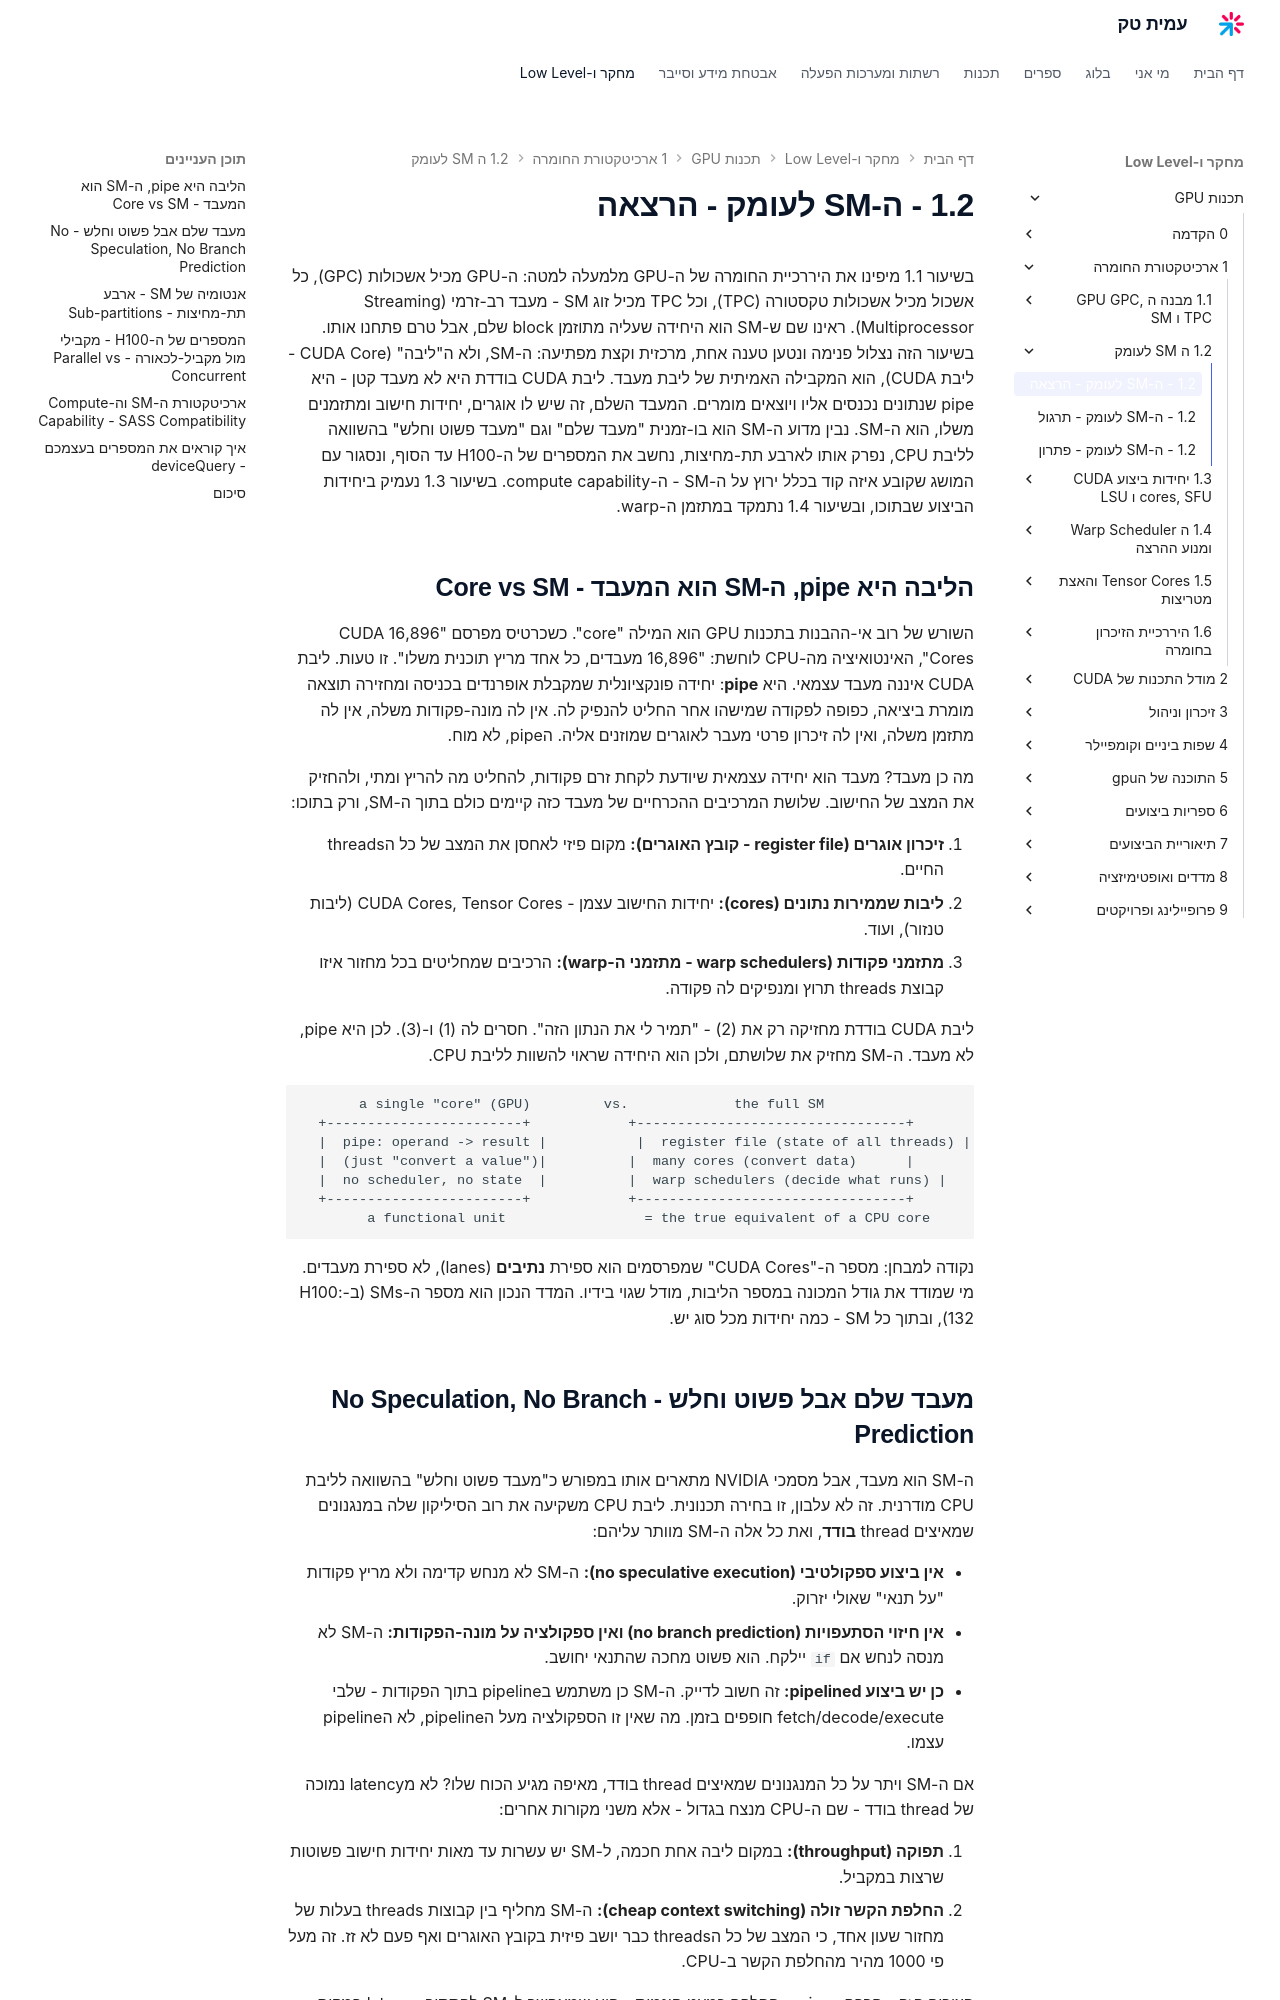

repository: AmitPinchasi/amittech · page: תכנות-GPU/1 - ארכיטקטורת החומרה/1.2 - ה-SM לעומק/1.2 - ה-SM לעומק - הרצאה/index.html · generator: mkdocs

בשיעור 1.1 מיפינו את היררכיית החומרה של ה-GPU מלמעלה למטה: ה-GPU מכיל אשכולות (GPC), כל אשכול מכיל אשכולות טקסטורה (TPC), וכל TPC מכיל זוג SM - מעבד רב-זרמי (Streaming Multiprocessor). ראינו שם ש-SM הוא היחידה שעליה מתוזמן block שלם, אבל טרם פתחנו אותו. בשיעור הזה נצלול פנימה ונטען טענה אחת, מרכזית וקצת מפתיעה: ה-SM, ולא ה"ליבה" (CUDA Core - ליבת CUDA), הוא המקבילה האמיתית של ליבת מעבד. ליבת CUDA בודדת היא לא מעבד קטן - היא pipe שנתונים נכנסים אליו ויוצאים מומרים. המעבד השלם, זה שיש לו אוגרים, יחידות חישוב ומתזמנים משלו, הוא ה-SM. נבין מדוע ה-SM הוא בו-זמנית "מעבד שלם" וגם "מעבד פשוט וחלש" בהשוואה לליבת CPU, נפרק אותו לארבע תת-מחיצות, נחשב את המספרים של ה-H100 עד הסוף, ונסגור עם המושג שקובע איזה קוד בכלל ירוץ על ה-SM - ה-compute capability. בשיעור 1.3 נעמיק ביחידות הביצוע שבתוכו, ובשיעור 1.4 נתמקד במתזמן ה-warp.

## הליבה היא pipe, ה-SM הוא המעבד - Core vs SM

השורש של רוב אי-ההבנות בתכנות GPU הוא המילה "core". כשכרטיס מפרסם "16,896 CUDA Cores", האינטואיציה מה-CPU לוחשת: "16,896 מעבדים, כל אחד מריץ תוכנית משלו". זו טעות. ליבת CUDA איננה מעבד עצמאי. היא **pipe**: יחידה פונקציונלית שמקבלת אופרנדים בכניסה ומחזירה תוצאה מומרת ביציאה, כפופה לפקודה שמישהו אחר החליט להנפיק לה. אין לה מונה-פקודות משלה, אין לה מתזמן משלה, ואין לה זיכרון פרטי מעבר לאוגרים שמוזנים אליה. הpipe, לא מוח.

מה כן מעבד? מעבד הוא יחידה עצמאית שיודעת לקחת זרם פקודות, להחליט מה להריץ ומתי, ולהחזיק את המצב של החישוב. שלושת המרכיבים ההכרחיים של מעבד כזה קיימים כולם בתוך ה-SM, ורק בתוכו:

1. **זיכרון אוגרים (register file - קובץ האוגרים):** מקום פיזי לאחסן את המצב של כל הthreads החיים.
2. **ליבות שממירות נתונים (cores):** יחידות החישוב עצמן - CUDA Cores, Tensor Cores (ליבות טנזור), ועוד.
3. **מתזמני פקודות (warp schedulers - מתזמני ה-warp):** הרכיבים שמחליטים בכל מחזור איזו קבוצת threads תרוץ ומנפיקים לה פקודה.

ליבת CUDA בודדת מחזיקה רק את (2) - "תמיר לי את הנתון הזה". חסרים לה (1) ו-(3). לכן היא pipe, לא מעבד. ה-SM מחזיק את שלושתם, ולכן הוא היחידה שראוי להשוות לליבת CPU.

```text
       a single "core" (GPU)         vs.             the full SM
  +------------------------+            +---------------------------------+
  |  pipe: operand -> result |           |  register file (state of all threads) |
  |  (just "convert a value")|          |  many cores (convert data)      |
  |  no scheduler, no state  |          |  warp schedulers (decide what runs) |
  +------------------------+            +---------------------------------+
        a functional unit                 = the true equivalent of a CPU core
```

נקודה למבחן: מספר ה-"CUDA Cores" שמפרסמים הוא ספירת **נתיבים** (lanes), לא ספירת מעבדים. מי שמודד את גודל המכונה במספר הליבות, מודל שגוי בידיו. המדד הנכון הוא מספר ה-SMs (ב-H100: 132), ובתוך כל SM - כמה יחידות מכל סוג יש.
